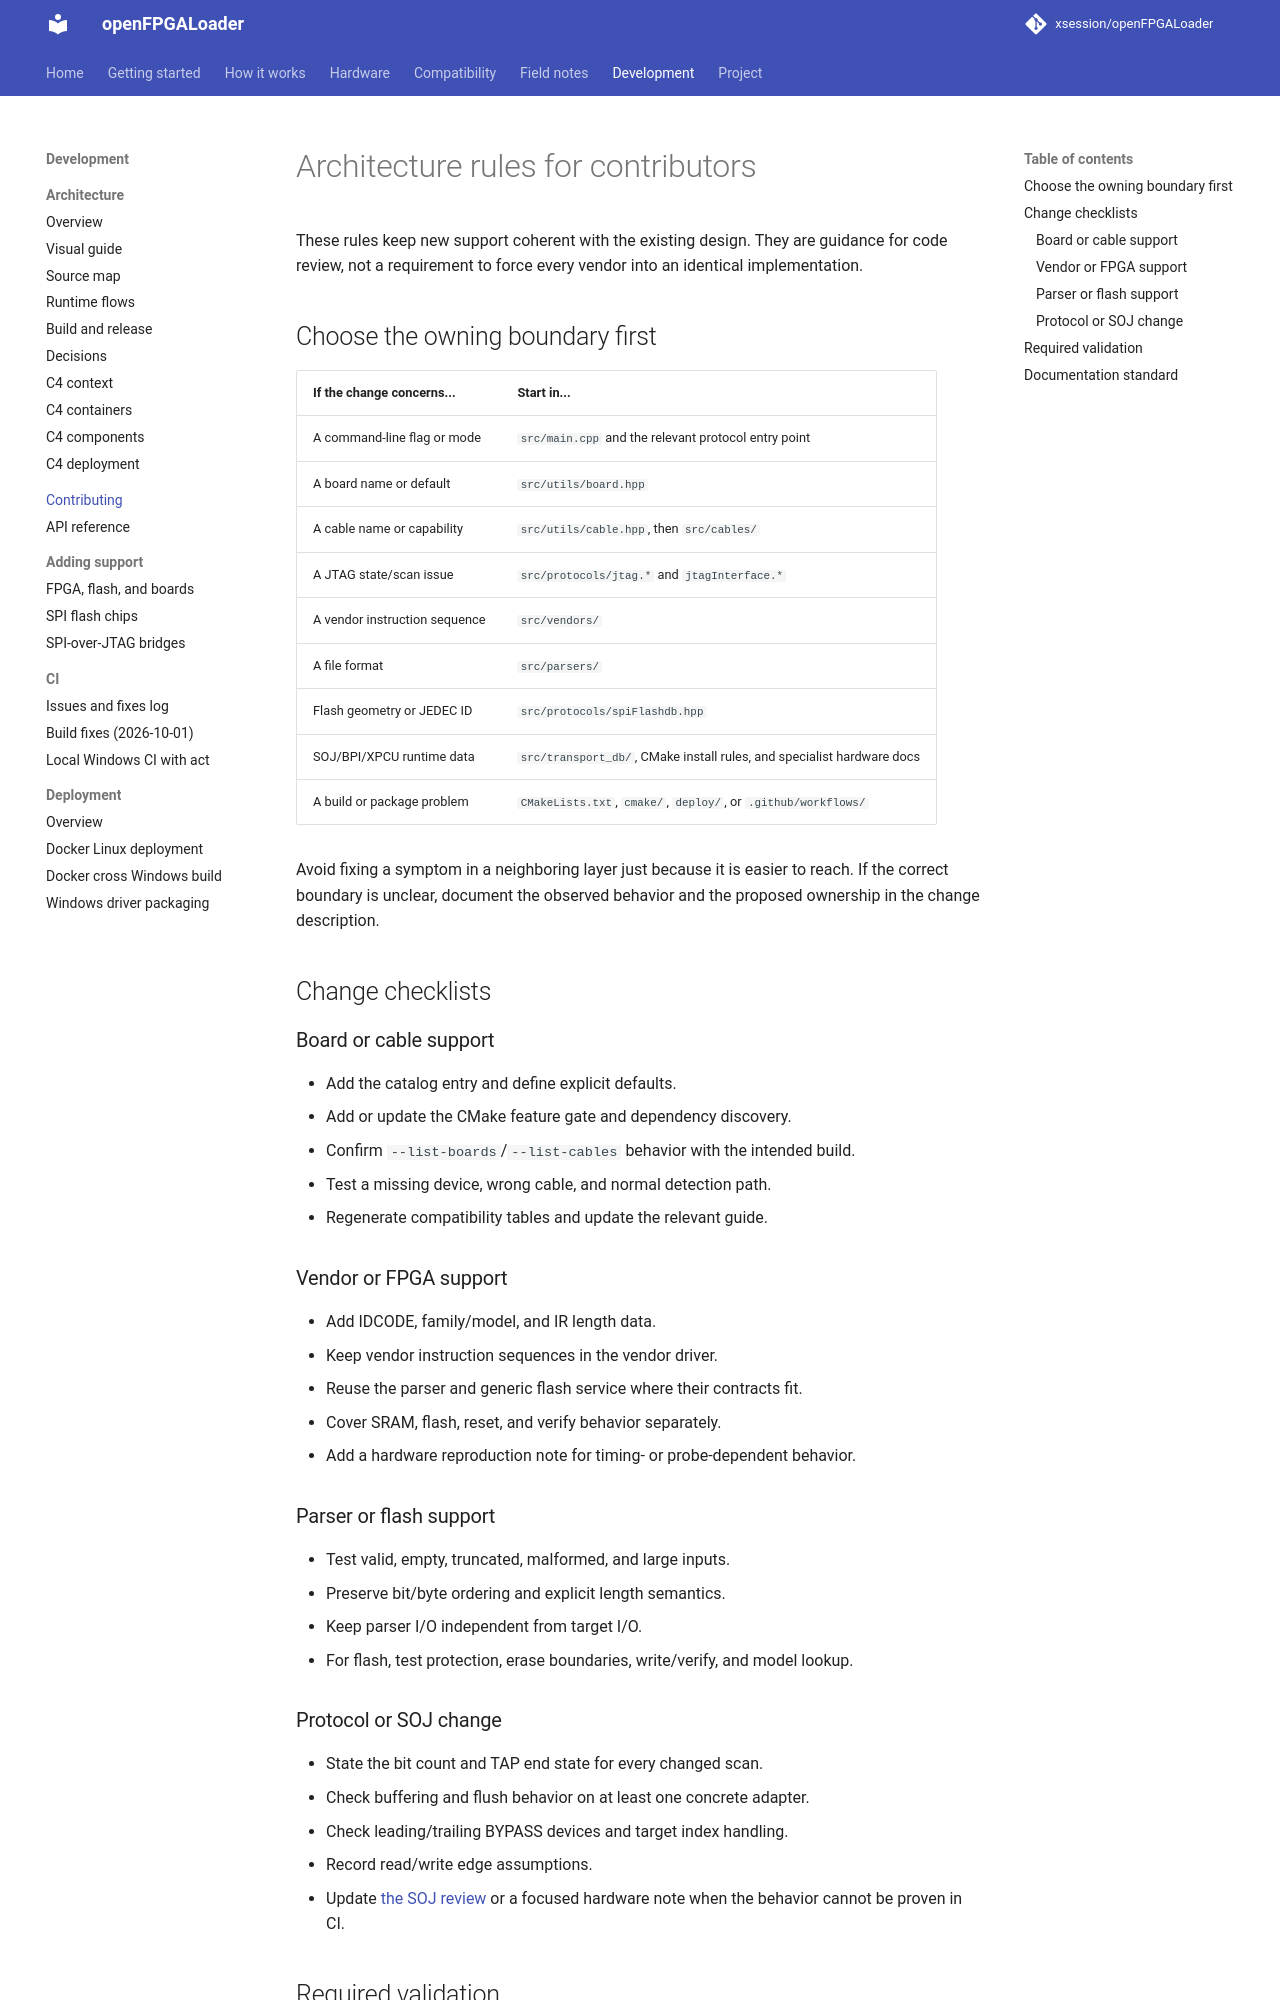

repository: xsession/openFPGALoader · page: development/contributing/index.html · generator: mkdocs

# Architecture rules for contributors

These rules keep new support coherent with the existing design. They are
guidance for code review, not a requirement to force every vendor into an
identical implementation.

## Choose the owning boundary first

| If the change concerns... | Start in... |
| --- | --- |
| A command-line flag or mode | `src/main.cpp` and the relevant protocol entry point |
| A board name or default | `src/utils/board.hpp` |
| A cable name or capability | `src/utils/cable.hpp`, then `src/cables/` |
| A JTAG state/scan issue | `src/protocols/jtag.*` and `jtagInterface.*` |
| A vendor instruction sequence | `src/vendors/` |
| A file format | `src/parsers/` |
| Flash geometry or JEDEC ID | `src/protocols/spiFlashdb.hpp` |
| SOJ/BPI/XPCU runtime data | `src/transport_db/`, CMake install rules, and specialist hardware docs |
| A build or package problem | `CMakeLists.txt`, `cmake/`, `deploy/`, or `.github/workflows/` |

Avoid fixing a symptom in a neighboring layer just because it is easier to
reach. If the correct boundary is unclear, document the observed behavior and
the proposed ownership in the change description.

## Change checklists

### Board or cable support

- Add the catalog entry and define explicit defaults.
- Add or update the CMake feature gate and dependency discovery.
- Confirm `--list-boards`/`--list-cables` behavior with the intended build.
- Test a missing device, wrong cable, and normal detection path.
- Regenerate compatibility tables and update the relevant guide.

### Vendor or FPGA support

- Add IDCODE, family/model, and IR length data.
- Keep vendor instruction sequences in the vendor driver.
- Reuse the parser and generic flash service where their contracts fit.
- Cover SRAM, flash, reset, and verify behavior separately.
- Add a hardware reproduction note for timing- or probe-dependent behavior.

### Parser or flash support

- Test valid, empty, truncated, malformed, and large inputs.
- Preserve bit/byte ordering and explicit length semantics.
- Keep parser I/O independent from target I/O.
- For flash, test protection, erase boundaries, write/verify, and model lookup.

### Protocol or SOJ change

- State the bit count and TAP end state for every changed scan.
- Check buffering and flush behavior on at least one concrete adapter.
- Check leading/trailing BYPASS devices and target index handling.
- Record read/write edge assumptions.
- Update [the SOJ review](../debug/soj-review.md) or a focused hardware note when
  the behavior cannot be proven in CI.
